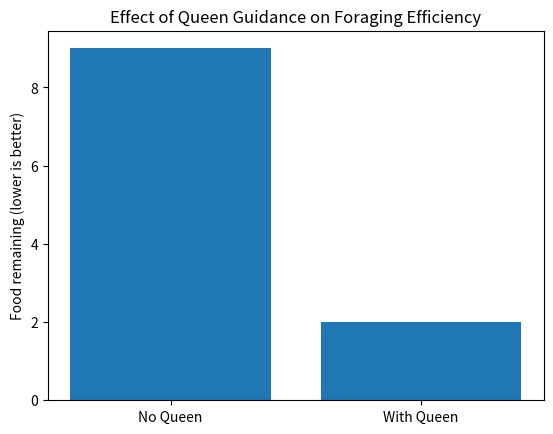

Reproduce this figure in Python.
#!/usr/bin/env python
"""
queen_ant_sim.py
Run two ant-foraging simulations on the same grid:
  (1) 10 worker ants with random moves
  (2) 10 worker ants + one queen that guides them toward nearest food
After 10 ticks we compare how many food pellets are left.
"""

import random
import math
import matplotlib
matplotlib.use("Agg")  # cross‑platform backend
import matplotlib.pyplot as plt

# ----------------------  core agent types ---------------------- #
class AntAgent:
    """Worker ant that can act randomly or follow a target position."""
    def __init__(self, uid, model):
        self.id          = uid
        self.model       = model
        self.pos         = model.random_empty_cell()
        self.carrying    = False

    def step(self, guided_pos=None):
        if guided_pos:
            new_pos = guided_pos
        else:
            new_pos = random.choice(self.model.neighborhood(*self.pos))
        self.pos = new_pos

        # pickup or drop food
        if not self.carrying and self.pos in self.model.foods:
            self.carrying = True
            self.model.foods.remove(self.pos)
        elif self.carrying and random.random() < 0.05:
            self.carrying = False
            self.model.foods.add(self.pos)

class QueenAnt:
    """'LLM': looks over grid, tells each ant a best step toward nearest food."""
    def __init__(self, model):
        self.model = model

    def guide(self):
        guidance = {}
        if not self.model.foods:
            return guidance
        for ant in self.model.ants:
            target = min(
                self.model.foods,
                key=lambda f: abs(f[0]-ant.pos[0]) + abs(f[1]-ant.pos[1])
            )
            guidance[ant] = _step_toward(ant.pos, target, self.model)
        return guidance

# ----------------------  model ---------------------- #
class ForagingModel:
    def __init__(self, width=20, height=20, n_ants=10, n_food=10, use_queen=False):
        self.w, self.h = width, height
        self.foods     = set()
        self.foods.update(self.random_empty_cell() for _ in range(n_food))
        self.ants      = [AntAgent(i, self) for i in range(n_ants)]
        self.queen     = QueenAnt(self) if use_queen else None

    def random_empty_cell(self):
        while True:
            x, y = random.randrange(self.w), random.randrange(self.h)
            if (x, y) not in self.foods:
                return (x, y)

    def neighborhood(self, x, y):
        neigh = [
            (x+dx, y+dy)
            for dx in (-1,0,1)
            for dy in (-1,0,1)
            if (dx,dy)!=(0,0)
        ]
        return [(i%self.w, j%self.h) for i,j in neigh]

    def step(self):
        guidance = self.queen.guide() if self.queen else {}
        for ant in self.ants:
            ant.step(guidance.get(ant))

# ----------------------  utility ---------------------- #
def _step_toward(start, target, model):
    x, y = start
    tx, ty = target
    return min(
        model.neighborhood(x, y),
        key=lambda n: abs(n[0]-tx) + abs(n[1]-ty)
    )

# ----------------------  experiment ---------------------- #
def run_sim(use_queen=False):
    random.seed(42)
    m = ForagingModel(use_queen=use_queen)
    for _ in range(10):
        m.step()
    return len(m.foods)

def compare():
    left_no_q = run_sim(False)
    left_q    = run_sim(True)

    print("\nAfter 10 ticks with 10 ants + 10 food:")
    print(f"  • Without queen : food left = {left_no_q}")
    print(f"  • With queen    : food left = {left_q}")

    plt.bar(["No Queen", "With Queen"], [left_no_q, left_q])
    plt.ylabel("Food remaining (lower is better)")
    plt.title("Effect of Queen Guidance on Foraging Efficiency")
    plt.show()

# ----------------------  main ---------------------- #
if __name__ == "__main__":
    compare()
